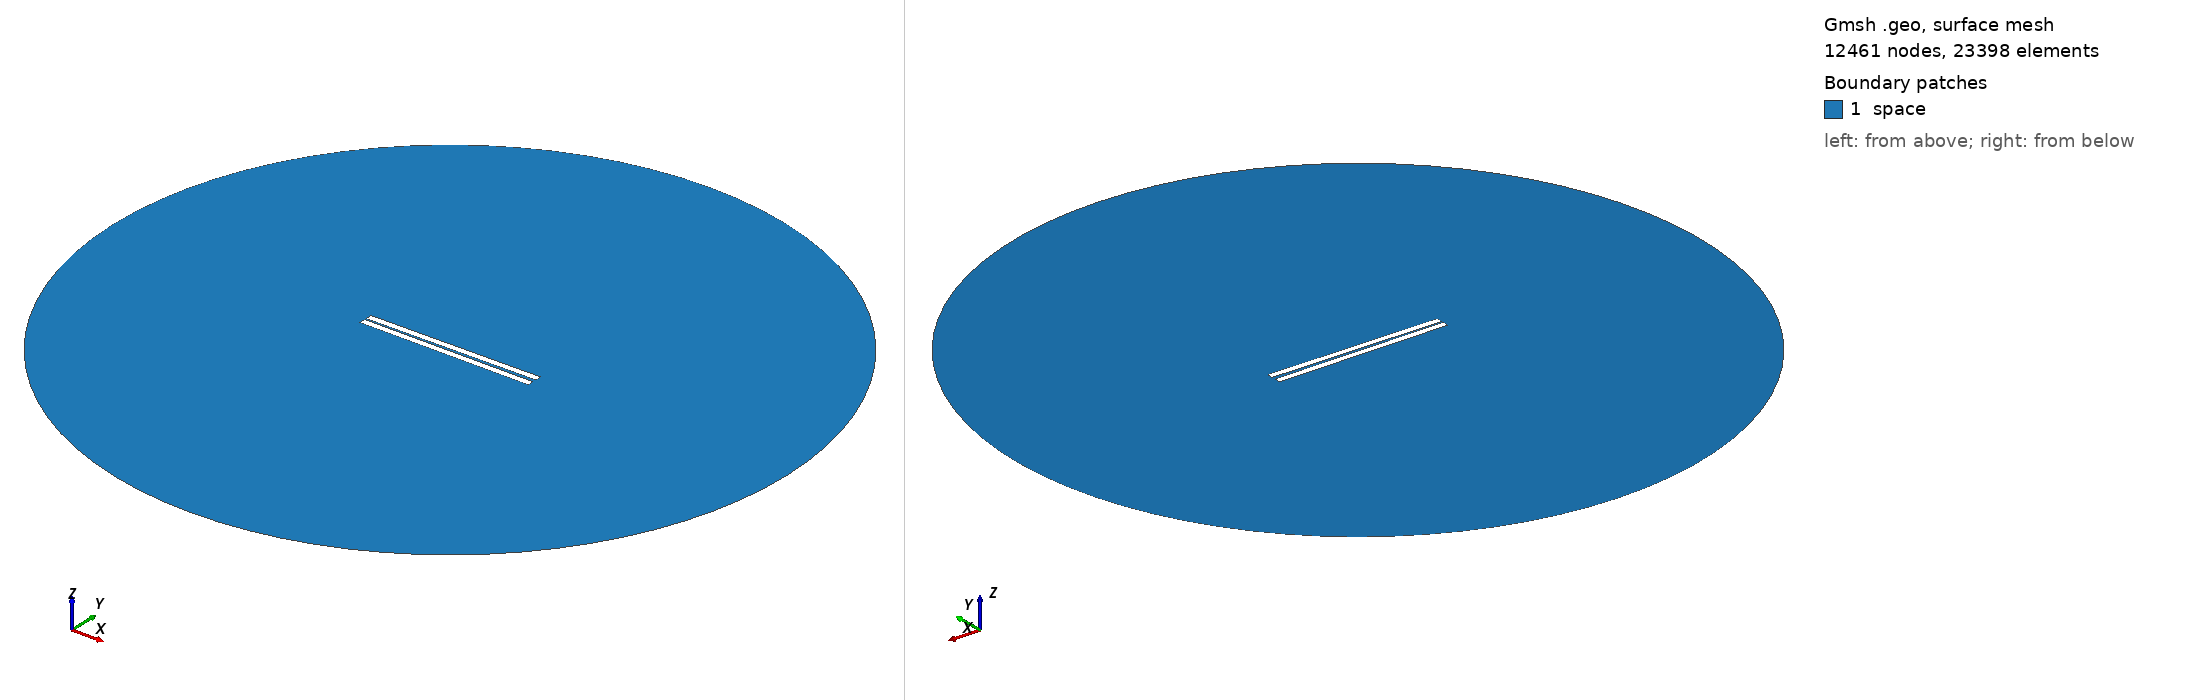

Gmsh geometry script, surface-meshed: 12461 nodes, 23398 surface elements. Boundary patches (legend numbers): 1 space. Left view from above one corner, right view from below the opposite corner. Legend entries are the model's physical surfaces. The drawing asked Gmsh for element sizes between 1% and 20% of the model's largest extent; the script's own settings can give other sizes.

=== 13.geo (drawn) ===
// Set the geometry kernel
SetFactory("OpenCASCADE");

//---------------------------------------
// Rectangles
//---------------------------------------

// Rectangle 1 (top)
Point(1) = {-49.9, 0.8055555555555556, 0, 1.0};
Point(2) = {49.9, 0.8055555555555556, 0, 1.0};
Point(3) = {49.9, 4.605555555555555, 0, 1.0};
Point(4) = {-49.9, 4.605555555555555, 0, 1.0};

Line(1) = {1, 2};
Line(2) = {2, 3};
Line(3) = {3, 4};
Line(4) = {4, 1};

Line Loop(1) = {1, 2, 3, 4};
Plane Surface(1) = {1};

Rotate { {0, 0, 1}, {0,  0.8055555555555556,  0}, 0.01 } {
  Surface{1};
}

// Rectangle 2 (bottom)
Point(5) = {-49.9, -0.8055555555555556, 0, 1.0};
Point(6) = {49.9, -0.8055555555555556, 0, 1.0};
Point(7) = {49.9, -4.605555555555555, 0, 1.0};
Point(8) = {-49.9, -4.605555555555555, 0, 1.0};

Line(5) = {5, 6};
Line(6) = {6, 7};
Line(7) = {7, 8};
Line(8) = {8, 5};

Line Loop(2) = {5, 6, 7, 8};
Plane Surface(2) = {2}; 


//---------------------------------------
// Circle
//---------------------------------------

// Define points
Point(9) = {0, 0, 0};        // Center
Point(10) = {200, 0, 0};     // Start point
Point(11) = {0, 200, 0};     // 90 degrees
Point(12) = {-200, 0, 0};    // 180 degrees
Point(13) = {0, -200, 0};    // 270 degrees

// Define circle arcs (each needs start, center, end)
Circle(9) = {10, 9, 11};
Circle(10) = {11, 9, 12};
Circle(11) = {12, 9, 13};
Circle(12) = {13, 9, 10};

// Define curve loop and surface if needed
Curve Loop(3) = {9, 10, 11, 12};
Surface(3) = {3};

// Subtract Rectangles from Circle
BooleanDifference{ Surface{3}; Delete; }{ Surface{1}; Surface{2}; Delete; }

//---------------------------------------
// Transfinite Lines and Surface
//---------------------------------------
r = 7;
Transfinite Line {1, 3} = 50*r Using Progression 1;
Transfinite Line {2, 4} = 2*r Using Progression 1;
Transfinite Line {5, 7} = 50*r Using Progression 1;
Transfinite Line {6, 8} = 2*r Using Progression 1;
Transfinite Line {9, 10, 11, 12} = 20 Using Progression 1;

//---------------------------------------
// Define Physical Groups
//---------------------------------------                

//--- Physical Curves
// Physical groups for boundaries
Physical Line("force_segment", 10) = {1};
Physical Line("upper_plate", 11) = {2, 3, 4};
Physical Line("lower_plate", 12) = {5, 6, 7, 8};
Physical Line("boundary", 20) = {9, 10, 11, 12};

//--- Physical Surfaces
Physical Surface("space", 30) = {3};

//---------------------------------------
// 6. Generate the Mesh
//---------------------------------------
Mesh 2;  // 2D mesh generation
